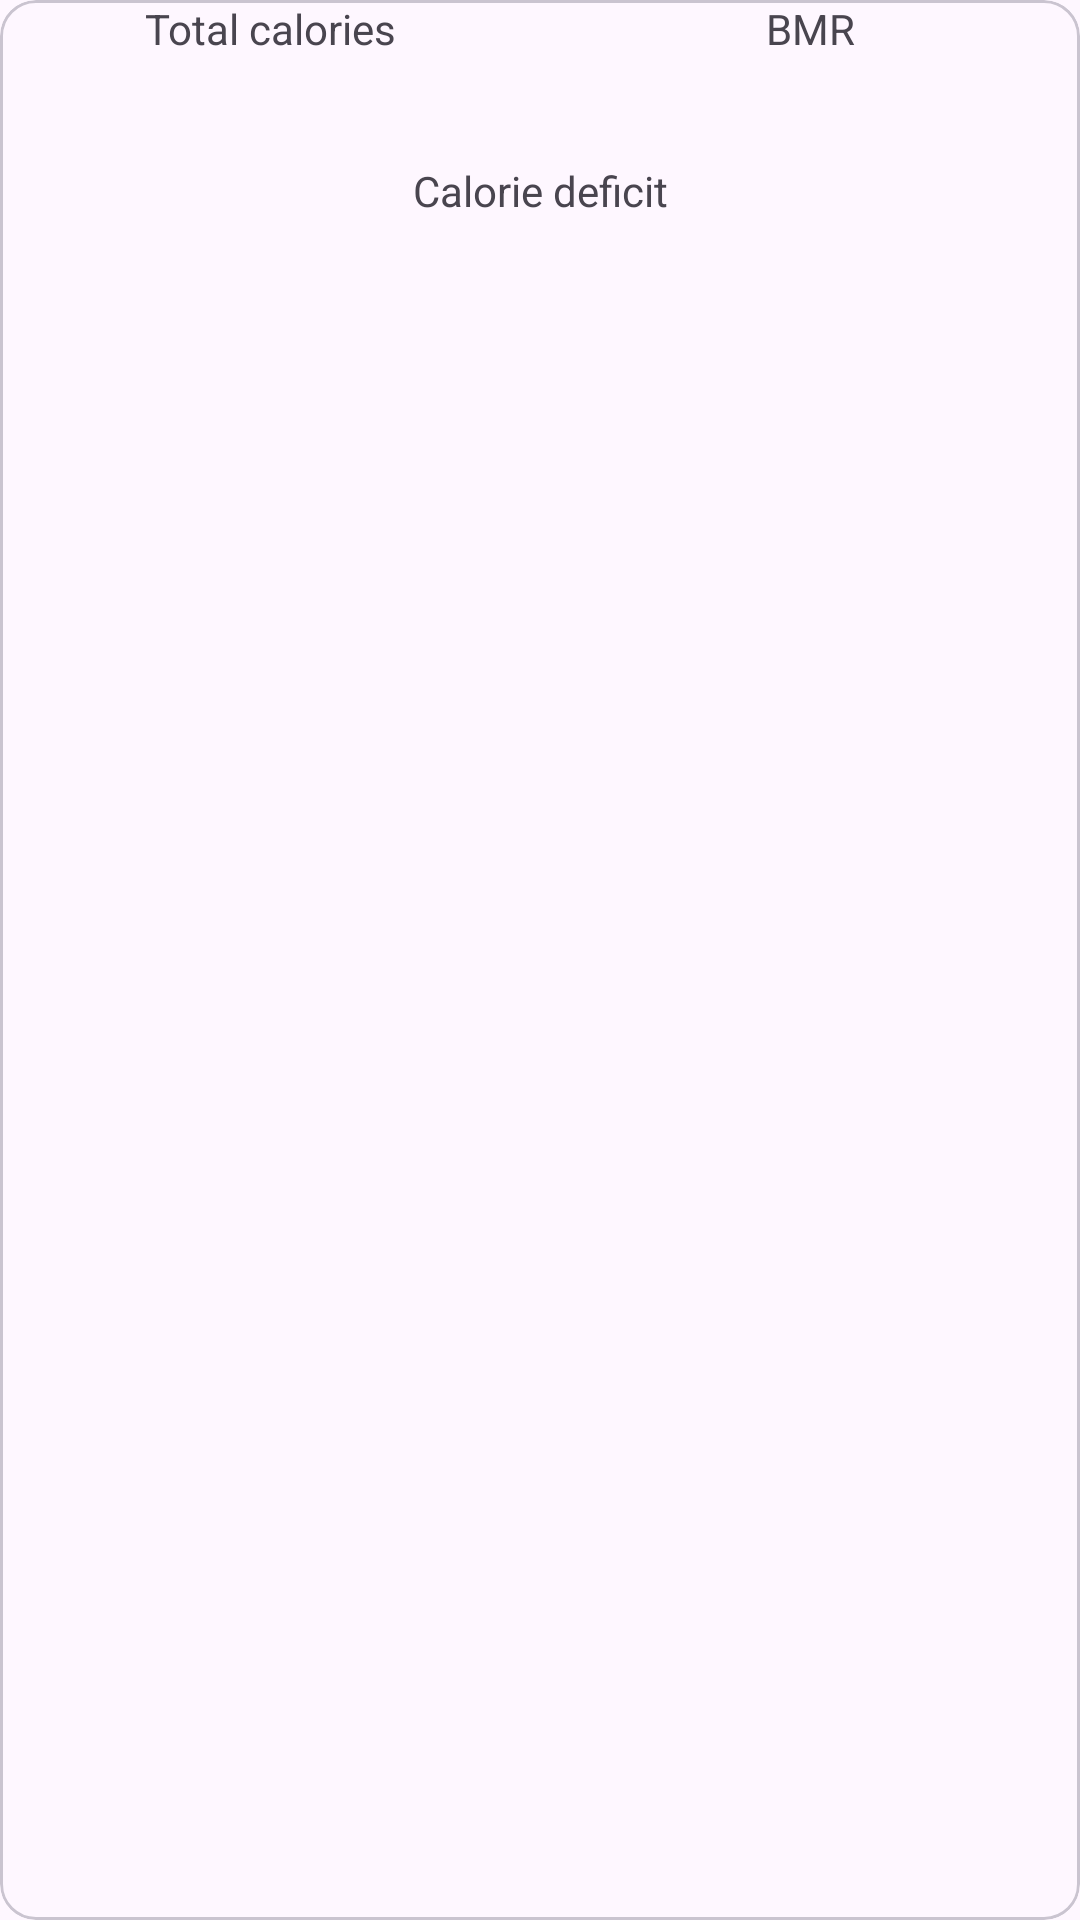

Layout XML and referenced resources for this Android screen:
<!-- AndroidManifest.xml: application theme Theme.IAte -->
<!-- res/layout/view_calorie_summary.xml -->
<com.google.android.material.card.MaterialCardView xmlns:android="http://schemas.android.com/apk/res/android"
    xmlns:app="http://schemas.android.com/apk/res-auto"
    xmlns:tools="http://schemas.android.com/tools"
    android:id="@+id/summary_container"
    android:layout_width="match_parent"
    android:layout_height="wrap_content"
    app:layout_constraintTop_toBottomOf="@id/food_container">

    <androidx.constraintlayout.widget.ConstraintLayout
        android:layout_width="match_parent"
        android:layout_height="match_parent">

        <com.google.android.material.textview.MaterialTextView
            android:id="@+id/label_calories"
            android:layout_width="100dp"
            android:layout_height="wrap_content"
            android:layout_marginStart="40dp"
            android:text="@string/total_calories"
            android:textAlignment="center"
            app:layout_constraintStart_toStartOf="parent"
            app:layout_constraintTop_toTopOf="parent" />

        <com.google.android.material.textview.MaterialTextView
            android:id="@+id/calories"
            android:layout_width="wrap_content"
            android:layout_height="wrap_content"
            app:layout_constraintEnd_toEndOf="@id/label_calories"
            app:layout_constraintStart_toStartOf="@id/label_calories"
            app:layout_constraintTop_toBottomOf="@id/label_calories"
            tools:text="2400" />

        <com.google.android.material.textview.MaterialTextView
            android:id="@+id/label_bmr"
            android:layout_width="100dp"
            android:layout_height="wrap_content"
            android:layout_marginEnd="40dp"
            android:text="@string/bmr"
            android:textAlignment="center"
            app:layout_constraintEnd_toEndOf="parent"
            app:layout_constraintTop_toTopOf="parent" />

        <com.google.android.material.textview.MaterialTextView
            android:id="@+id/bmr"
            android:layout_width="wrap_content"
            android:layout_height="wrap_content"
            app:layout_constraintEnd_toEndOf="@id/label_bmr"
            app:layout_constraintStart_toStartOf="@id/label_bmr"
            app:layout_constraintTop_toBottomOf="@id/label_bmr"
            tools:text="2400" />

        <com.google.android.material.textview.MaterialTextView
            android:id="@+id/label_calorie_deficit"
            android:layout_width="wrap_content"
            android:layout_height="wrap_content"
            android:layout_marginTop="16dp"
            android:text="@string/calorie_deficit"
            app:layout_constraintEnd_toEndOf="parent"
            app:layout_constraintStart_toStartOf="parent"
            app:layout_constraintTop_toBottomOf="@id/calories" />

        <com.google.android.material.textview.MaterialTextView
            android:id="@+id/calorie_deficit"
            android:layout_width="wrap_content"
            android:layout_height="wrap_content"
            app:layout_constraintEnd_toEndOf="@id/label_calorie_deficit"
            app:layout_constraintStart_toStartOf="@id/label_calorie_deficit"
            app:layout_constraintTop_toBottomOf="@id/label_calorie_deficit"
            tools:text="2517" />

        <com.google.android.material.textview.MaterialTextView
            android:id="@+id/label_weight_change"
            android:layout_width="wrap_content"
            android:layout_height="wrap_content"
            android:layout_marginTop="16dp"
            app:layout_constraintEnd_toEndOf="parent"
            app:layout_constraintStart_toStartOf="parent"
            app:layout_constraintTop_toBottomOf="@id/calorie_deficit"
            tools:text="Estimated weight lost" />

        <com.google.android.material.textview.MaterialTextView
            android:id="@+id/weight_change"
            android:layout_width="wrap_content"
            android:layout_height="wrap_content"
            app:layout_constraintEnd_toEndOf="parent"
            app:layout_constraintStart_toStartOf="parent"
            app:layout_constraintTop_toBottomOf="@id/label_weight_change"
            tools:text="0.327 kg" />

    </androidx.constraintlayout.widget.ConstraintLayout>
</com.google.android.material.card.MaterialCardView>
<!-- resources referenced by this layout -->
<resources>
  <string name="bmr">BMR</string>
  <string name="calorie_deficit">Calorie deficit</string>
  <string name="total_calories">Total calories</string>
  <style name="Theme.IAte" parent="Base.Theme.IAte" />
  <style name="Base.Theme.IAte" parent="Theme.Material3.DayNight.NoActionBar">
          
          
      </style>
</resources>
